Run: headless pygame with SDL's dummy video driver; simulated clock (each Clock.tick advances the game by its frame time, no real sleeping); random seed 0; keys injected as events and as key.get_pressed() state; no mouse input.
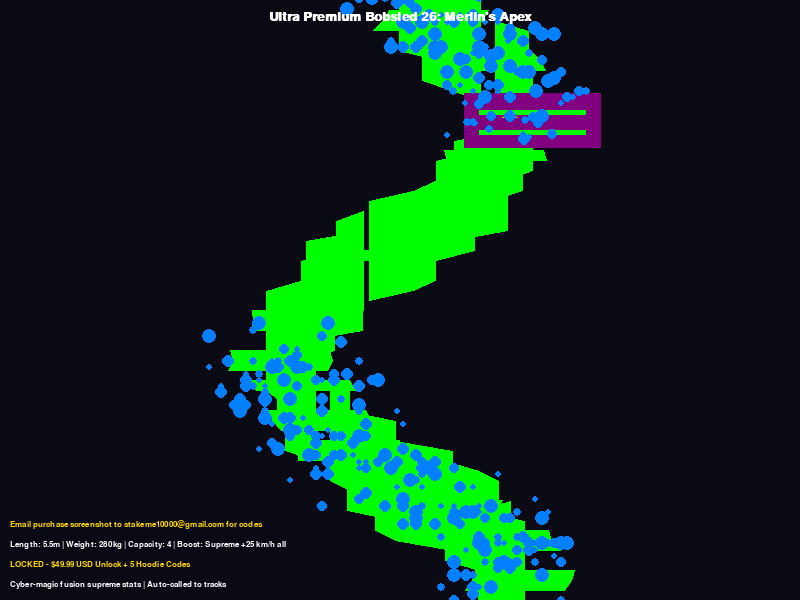
Frame 1 of 4 · flips 1–60 · no input
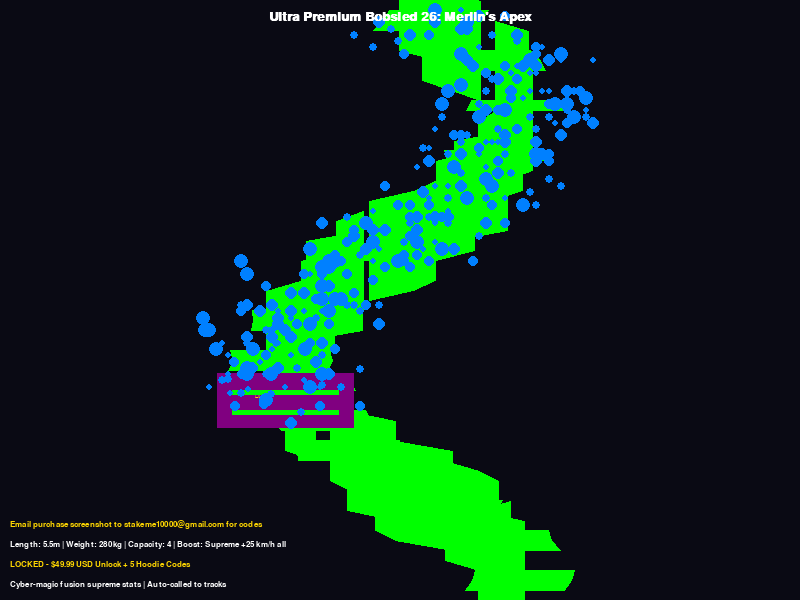
Frame 2 of 4 · flips 61–180 · tapped SPACE, RETURN · held RIGHT (→), D
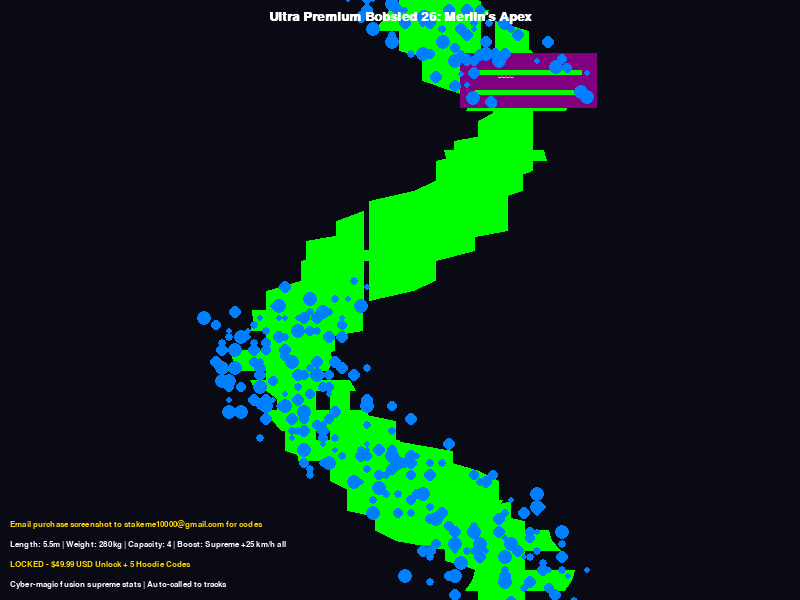
Frame 3 of 4 · flips 181–300 · held DOWN (↓), S
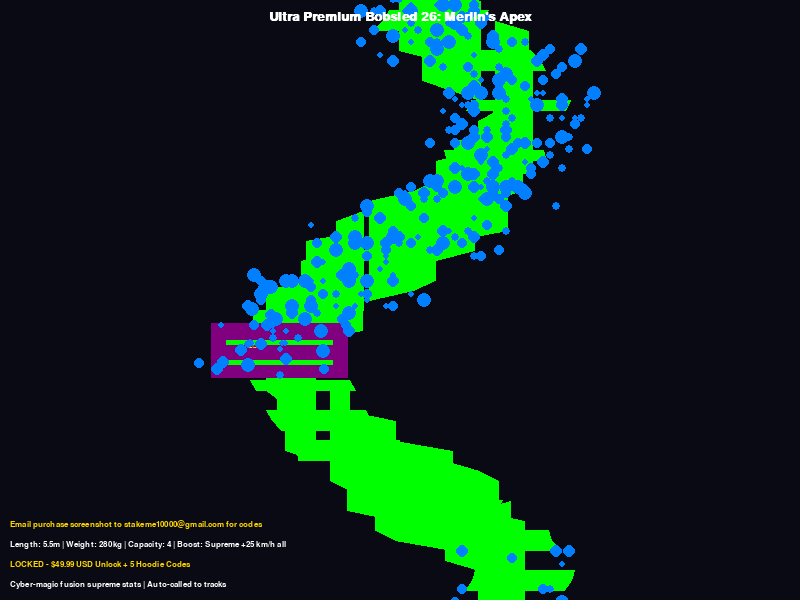
Frame 4 of 4 · flips 301–420 · held LEFT (←), A, UP (↑), W

The pygame program that drew these frames:

import pygame
import sys
import math
import random

# Initialize Pygame
pygame.init()

# Screen dimensions
SCREEN_WIDTH = 800
SCREEN_HEIGHT = 600

# Colors for cyberpunk aesthetic
NEON_BLUE = (0, 255, 255)
NEON_PINK = (255, 0, 255)
DARK_BG = (10, 10, 20)
MERLIN_PURPLE = (128, 0, 128, 200)  # Semi-transparent magic hull
RUNE_GOLD = (255, 215, 0, 180)
MANA_BLUE = (0, 128, 255, 64)
GLOW_GREEN = (0, 255, 0)
WHITE = (255, 255, 255)
GOLD = (255, 215, 0)  # For price tag

# Set up display
screen = pygame.display.set_mode((SCREEN_WIDTH, SCREEN_HEIGHT))
pygame.display.set_caption("Cyberpunk Ultra Premium Bobsled 26: Merlin's Apex ($49.99 USD)")

# Fonts
font = pygame.font.SysFont('couriernew', 20, bold=True)
small_font = pygame.font.SysFont('couriernew', 12)
rune_font = pygame.font.SysFont('arial', 14, bold=True)  # Sim rune

# Bobsled parameters
SLED_LENGTH = 137  # Pixels for visualization (supreme size)
SLED_WIDTH = 55
SLED_COLOR = MERLIN_PURPLE

# Rune pulses and mana particles
mana_timer = 0
mana_particles = []

def add_mana_particles(x, y):
    for _ in range(10):
        mana_particles.append([x + random.randint(-SLED_LENGTH // 2, SLED_LENGTH // 2), y + random.randint(-SLED_WIDTH // 2, SLED_WIDTH // 2), random.randint(3, 7), random.randint(80, 150), MANA_BLUE])

def update_mana_particles():
    global mana_timer
    mana_timer += 1
    for p in mana_particles[:]:
        p[0] += math.cos(mana_timer / 10 + p[0]) * 1  # Magical flow
        p[1] += math.sin(mana_timer / 10 + p[1]) * 1
        p[4] = list(p[4])
        p[4][3] -= 2  # Slow fade
        if p[4][3] <= 0:
            mana_particles.remove(p)

# Track simulation for auto-call (full mixed path for supreme demo)
track_points = []
start_x = SCREEN_WIDTH // 2
y_pos = 0
for i in range(0, SCREEN_HEIGHT, 10):
    curve_x = start_x + int(120 * math.sin(2.5 * math.pi * i / SCREEN_HEIGHT)) + random.randint(-25, 25)  # All-feature mix
    track_points.append((curve_x, i))

def draw_bobsled(pos_x, pos_y, angle=0):
    # Sorcerous hull
    hull_surf = pygame.Surface((SLED_LENGTH, SLED_WIDTH), pygame.SRCALPHA)
    pygame.draw.rect(hull_surf, SLED_COLOR[:3], (0, 0, SLED_LENGTH, SLED_WIDTH))
    screen.blit(hull_surf, (pos_x - SLED_LENGTH // 2, pos_y - SLED_WIDTH // 2))
    
    # Rune engravings (pulsing)
    rune_alpha = 180 + int(75 * math.sin(mana_timer / 10))
    rune_color = (RUNE_GOLD[0], RUNE_GOLD[1], RUNE_GOLD[2], rune_alpha)
    rune_text = rune_font.render("ᚱᚢᚾᛖ", True, rune_color[:3])  # Sim rune script
    screen.blit(rune_text, (pos_x - 30, pos_y - 10))
    
    # Runners
    for offset in [-10, 10]:
        pygame.draw.rect(screen, GLOW_GREEN, (pos_x - SLED_LENGTH // 2 + 15, pos_y + offset, SLED_LENGTH - 30, 5))
    
    # Add mana flow
    add_mana_particles(pos_x, pos_y)

def draw_scene():
    screen.fill(DARK_BG)
    # Draw mixed track
    pygame.draw.lines(screen, GLOW_GREEN, False, track_points, 100)  # Wide track
    
    # Auto-call bobsled to track
    sled_index = (pygame.time.get_ticks() // 13) % len(track_points)  # Magical speed
    sled_x, sled_y = track_points[sled_index]
    # Angle
    if sled_index < len(track_points) - 1:
        next_x, next_y = track_points[sled_index + 1]
        angle = math.atan2(next_y - sled_y, next_x - sled_x)
    else:
        angle = 0
    draw_bobsled(sled_x, sled_y, angle)
    
    # Update mana
    update_mana_particles()
    for p in mana_particles:
        pygame.draw.circle(screen, p[4][:3], (int(p[0]), int(p[1])), p[2])
    
    # Text overlays
    title_text = font.render("Ultra Premium Bobsled 26: Merlin's Apex", True, WHITE)
    screen.blit(title_text, (SCREEN_WIDTH // 2 - title_text.get_width() // 2, 10))
    
    stats_text = small_font.render("Length: 5.5m | Weight: 280kg | Capacity: 4 | Boost: Supreme +25 km/h all", True, WHITE)
    screen.blit(stats_text, (10, SCREEN_HEIGHT - 60))
    
    price_text = small_font.render("LOCKED - $49.99 USD Unlock + 5 Hoodie Codes", True, GOLD)
    screen.blit(price_text, (10, SCREEN_HEIGHT - 40))
    
    desc_text = small_font.render("Cyber-magic fusion supreme stats | Auto-called to tracks", True, WHITE)
    screen.blit(desc_text, (10, SCREEN_HEIGHT - 20))
    
    coupon_text = small_font.render("Email purchase screenshot to stakeme10000@gmail.com for codes", True, GOLD)
    screen.blit(coupon_text, (10, SCREEN_HEIGHT - 80))

def main():
    clock = pygame.time.Clock()
    running = True
    
    while running:
        for event in pygame.event.get():
            if event.type == pygame.QUIT:
                running = False
        
        draw_scene()
        pygame.display.flip()
        clock.tick(60)
    
    pygame.quit()
    sys.exit()

if __name__ == "__main__":
    main()
